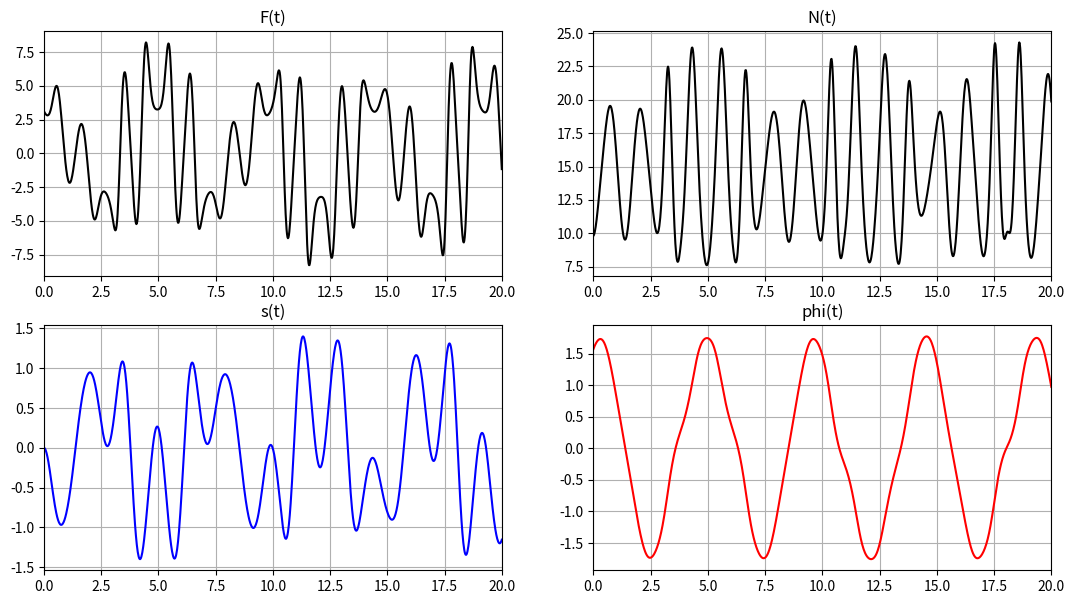
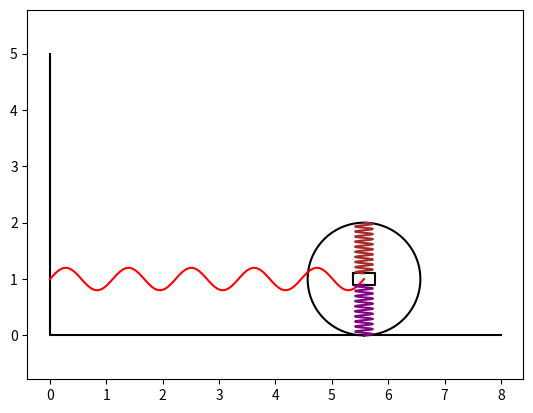

Reproduce these figures in Python, in order.
import numpy as np
from math import pi
import matplotlib
from matplotlib.animation import FuncAnimation
from matplotlib import pyplot as plt
from scipy.integrate import odeint
import math

def fnc(y, t, m1, m2, c, c1, R, g):
    dy = np.zeros(4)
    dy[0] = y[2]
    dy[1] = y[3]

    a11 = -m2 * R * np.cos(y[1])
    a12 = ((2 * m1 + m2) * R ** 2 + m2 * y[0]**2 + 2 * R * m2 * y[0] * np.sin(y[1]))
    a21 = 1
    a22 = -R * np.cos(y[1])

    b1 = m2 * R * y[0] * y[3] ** 2 * np.cos(y[1]) - 2 * m2 * (y[0] + R * np.sin(y[1])) * y[2] * y[3] - c1 * R ** 2 * y[1] - m2 * g * y[0] * np.cos(y[1])
    b2 = y[0] * y[3] ** 2 - 2 * (c / m2) * y[0] - g * np.sin(y[1])

    dy[2] = (b1 * a22 - b2 * a12) / (a11 * a22 - a12 * a21)
    dy[3] = (b2 * a11 - b1 * a21) / (a11 * a22 - a12 * a21)

    return dy

t_fin = 20
t = np.linspace(0, t_fin, 1001)

x0 = 4
m1 = 1
R = 1
m2 = 0.5
c = 5
c1 = 5
g = 9.81
phi0 = pi/2
dphi0 = 1
s0 = 0
ds0 = 0
y0 = [s0, phi0, ds0, dphi0]
Y = odeint(fnc, y0, t, (m1, m2, c, c1, R, g))

s = Y[:, 0]

ds = Y[:, 2]
dds = [fnc(y, time, m1, m2, c, c1, R, g)[2] for y, time in zip(Y, t)]

phi = Y[:, 1]
dphi = Y[:, 3]
ddphi = [fnc(y, time, m1, m2, c, c1, R, g)[3] for y, time in zip(Y, t)]

angles = np.linspace(0, 2 * pi, 360)

box_w = 0.4
box_h = 0.2
def spring(k, h, w):
    x = np.linspace(0, h, 100)
    return np.array([x, np.sin(2 * math.pi / (h / k) * x) * w])

box_x_tmp = np.array([-box_h / 2, -box_h / 2, box_h / 2, box_h / 2, -box_h / 2])
box_y_tmp = np.array([-box_w / 2, box_w / 2, box_w / 2, -box_w / 2, -box_w / 2])

F_friction = np.zeros(len(t))
N = np.zeros(len(t))

ring_dots_x = np.zeros([len(t), len(angles)])
ring_dots_y = np.zeros([len(t), len(angles)])

box_dots_x = np.zeros([len(t), 5])
box_dots_y = np.zeros([len(t), 5])

spring_a_x = np.zeros([len(t), 100])
spring_a_y = np.zeros([len(t), 100])
spring_b_x = np.zeros([len(t), 100])
spring_b_y = np.zeros([len(t), 100])

spring_c_x = np.zeros([len(t), 100])
spring_c_y = np.zeros([len(t), 100])

for i in range(len(t)):
    F_friction[i] = (m1 + m2) * R * ddphi[i] - m2 * (dds[i] - s[i] * dphi[i]**2) * np.cos(phi[i]) + m2*(2*ds[i]*dphi[i] + s[i]*ddphi[i]) * np.sin(phi[i]) + c1*R*phi[i]

    N[i] = m2*((dds[i] - s[i]*(dphi[i]**2))*np.sin(phi[i])+(2*ds[i]*dphi[i] + s[i]*ddphi[i])*np.cos(phi[i])) + (m1+m2)*g

    ring_x = x0 + phi[i] * R
    ring_y = R

    ring_dots_x[i] = np.cos(phi[i]) * R * np.cos(angles) + np.sin(phi[i]) * R * np.sin(angles) + ring_x
    ring_dots_y[i] = - np.sin(phi[i]) * R * np.cos(angles) + np.cos(phi[i]) * R * np.sin(angles) + ring_y

    bx = box_x_tmp - s[i]
    by = box_y_tmp
    box_dots_x[i] = np.cos(phi[i]) * bx + np.sin(phi[i]) * by + ring_x
    box_dots_y[i] = - np.sin(phi[i]) * bx + np.cos(phi[i]) * by + ring_y

    spring_a_x[i] = spring(5, ring_x, 0.2)[0]
    spring_a_y[i] = spring(5, ring_x, 0.2)[1] + ring_y

    b_x = R - spring(10, R + s[i] - box_h / 2, 0.16)[0]
    b_y = spring(10, R - s[i], 0.16)[1]
    spring_b_x[i] = np.cos(phi[i]) * b_x + np.sin(phi[i]) * b_y + ring_x
    spring_b_y[i] = -np.sin(phi[i]) * b_x + np.cos(phi[i]) * b_y + ring_y

    c_x = spring(10, R - s[i] - box_h / 2, 0.16)[0] - R
    c_y = spring(10, R - s[i], 0.16)[1]
    spring_c_x[i] = np.cos(phi[i]) * c_x + np.sin(phi[i]) * c_y + ring_x
    spring_c_y[i] = -np.sin(phi[i]) * c_x + np.cos(phi[i]) * c_y + ring_y

fig_for_graphs = plt.figure(figsize=[13, 7])

ax_for_graphs = fig_for_graphs.add_subplot(2, 2, 1)
ax_for_graphs.plot(t, F_friction, color='black')
ax_for_graphs.set_title("F(t)")
ax_for_graphs.set(xlim=[0, t_fin])
ax_for_graphs.grid(True)

ax_for_graphs = fig_for_graphs.add_subplot(2, 2, 2)
ax_for_graphs.plot(t, N, color='black')
ax_for_graphs.set_title("N(t)")
ax_for_graphs.set(xlim=[0, t_fin])
ax_for_graphs.grid(True)

ax_for_graphs = fig_for_graphs.add_subplot(2, 2, 3)
ax_for_graphs.plot(t, s, color='blue')
ax_for_graphs.set_title("s(t)")
ax_for_graphs.set(xlim=[0, t_fin])
ax_for_graphs.grid(True)

ax_for_graphs = fig_for_graphs.add_subplot(2, 2, 4)
ax_for_graphs.plot(t, phi, color='red')
ax_for_graphs.set_title('phi(t)')
ax_for_graphs.set(xlim=[0, t_fin])
ax_for_graphs.grid(True)

fig = plt.figure()
ax = fig.add_subplot(1, 1, 1)
ax.axis("equal")

surface = ax.plot([0, 0, 8], [5, 0, 0], "black")
ring, = ax.plot(ring_dots_x[0], ring_dots_y[0], "black")
box, = ax.plot(box_dots_x[0], box_dots_y[0], "black")
spring_a, = ax.plot(spring_a_x[0], spring_a_y[0], "red")
spring_b, = ax.plot(spring_b_x[0], spring_b_y[0], "purple")
spring_c, = ax.plot(spring_c_x[0], spring_c_y[0], "brown")

def animate(i):
    ring.set_data(ring_dots_x[i], ring_dots_y[i])
    box.set_data(box_dots_x[i], box_dots_y[i])
    spring_a.set_data(spring_a_x[i], spring_a_y[i])
    spring_b.set_data(spring_b_x[i], spring_b_y[i])
    spring_c.set_data(spring_c_x[i], spring_c_y[i])

    return ring, box, spring_a, spring_b, spring_c

animation = FuncAnimation(fig, animate, frames=1000, interval=60)
plt.show()